Labelled photos from "split-data", an image-classification folder in Coronavirus-Visualization-Team/CVT_COVID-CT-CNN. The possible labels are: COVID, non-COVID.

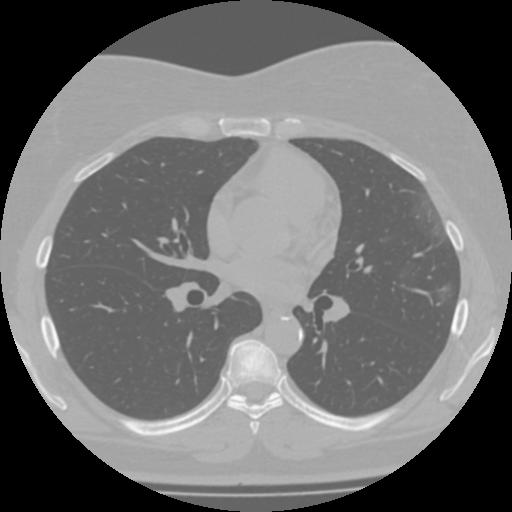
Label: COVID

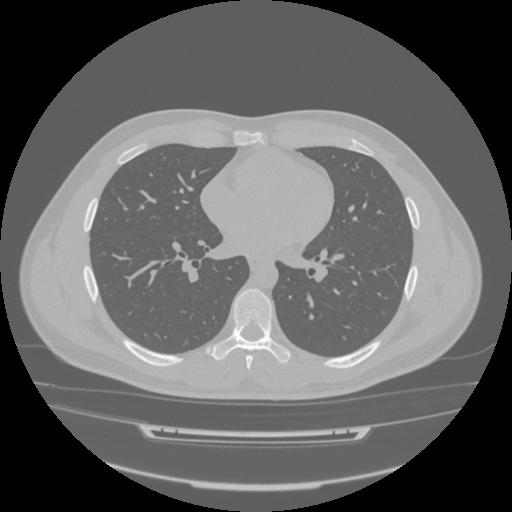
Label: COVID

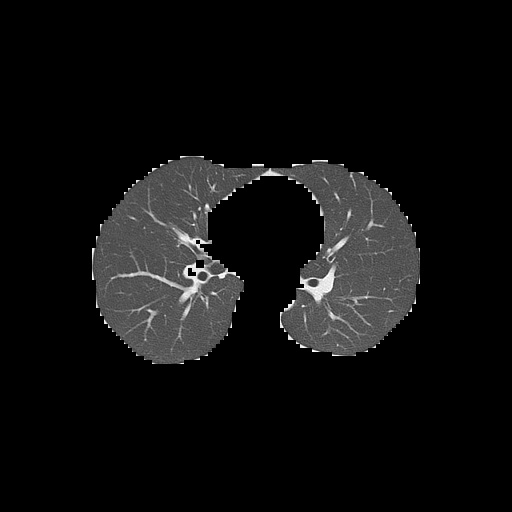
Label: non-COVID

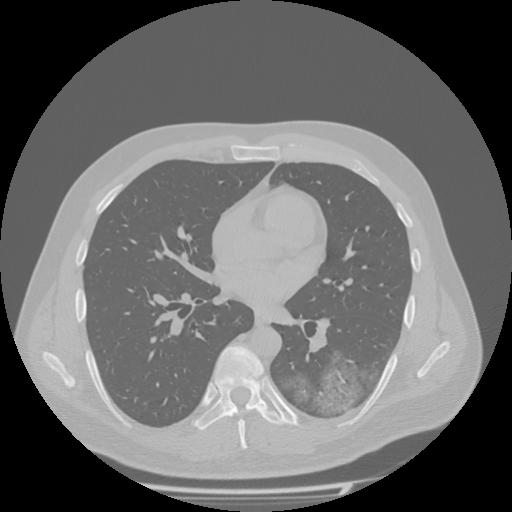
Label: COVID

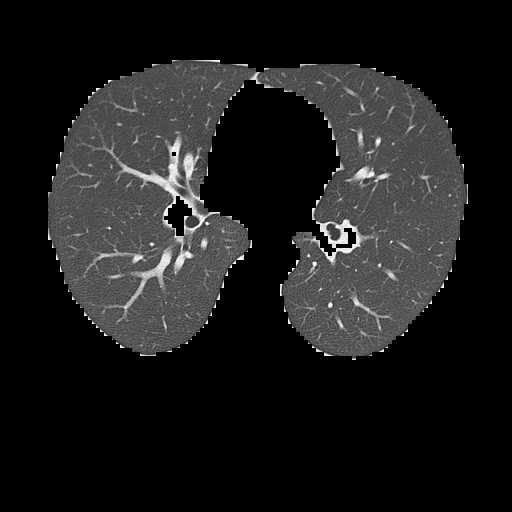
Label: non-COVID

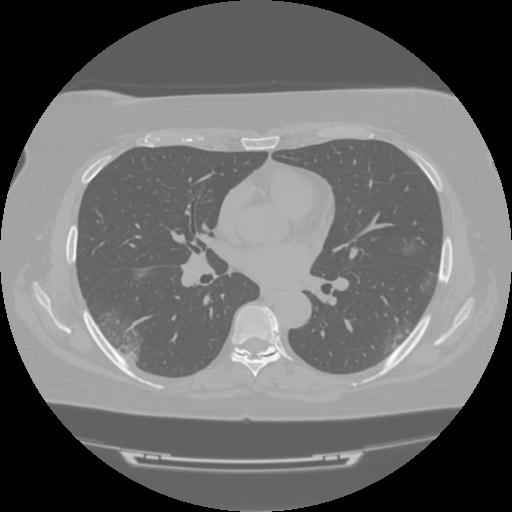
Label: COVID
